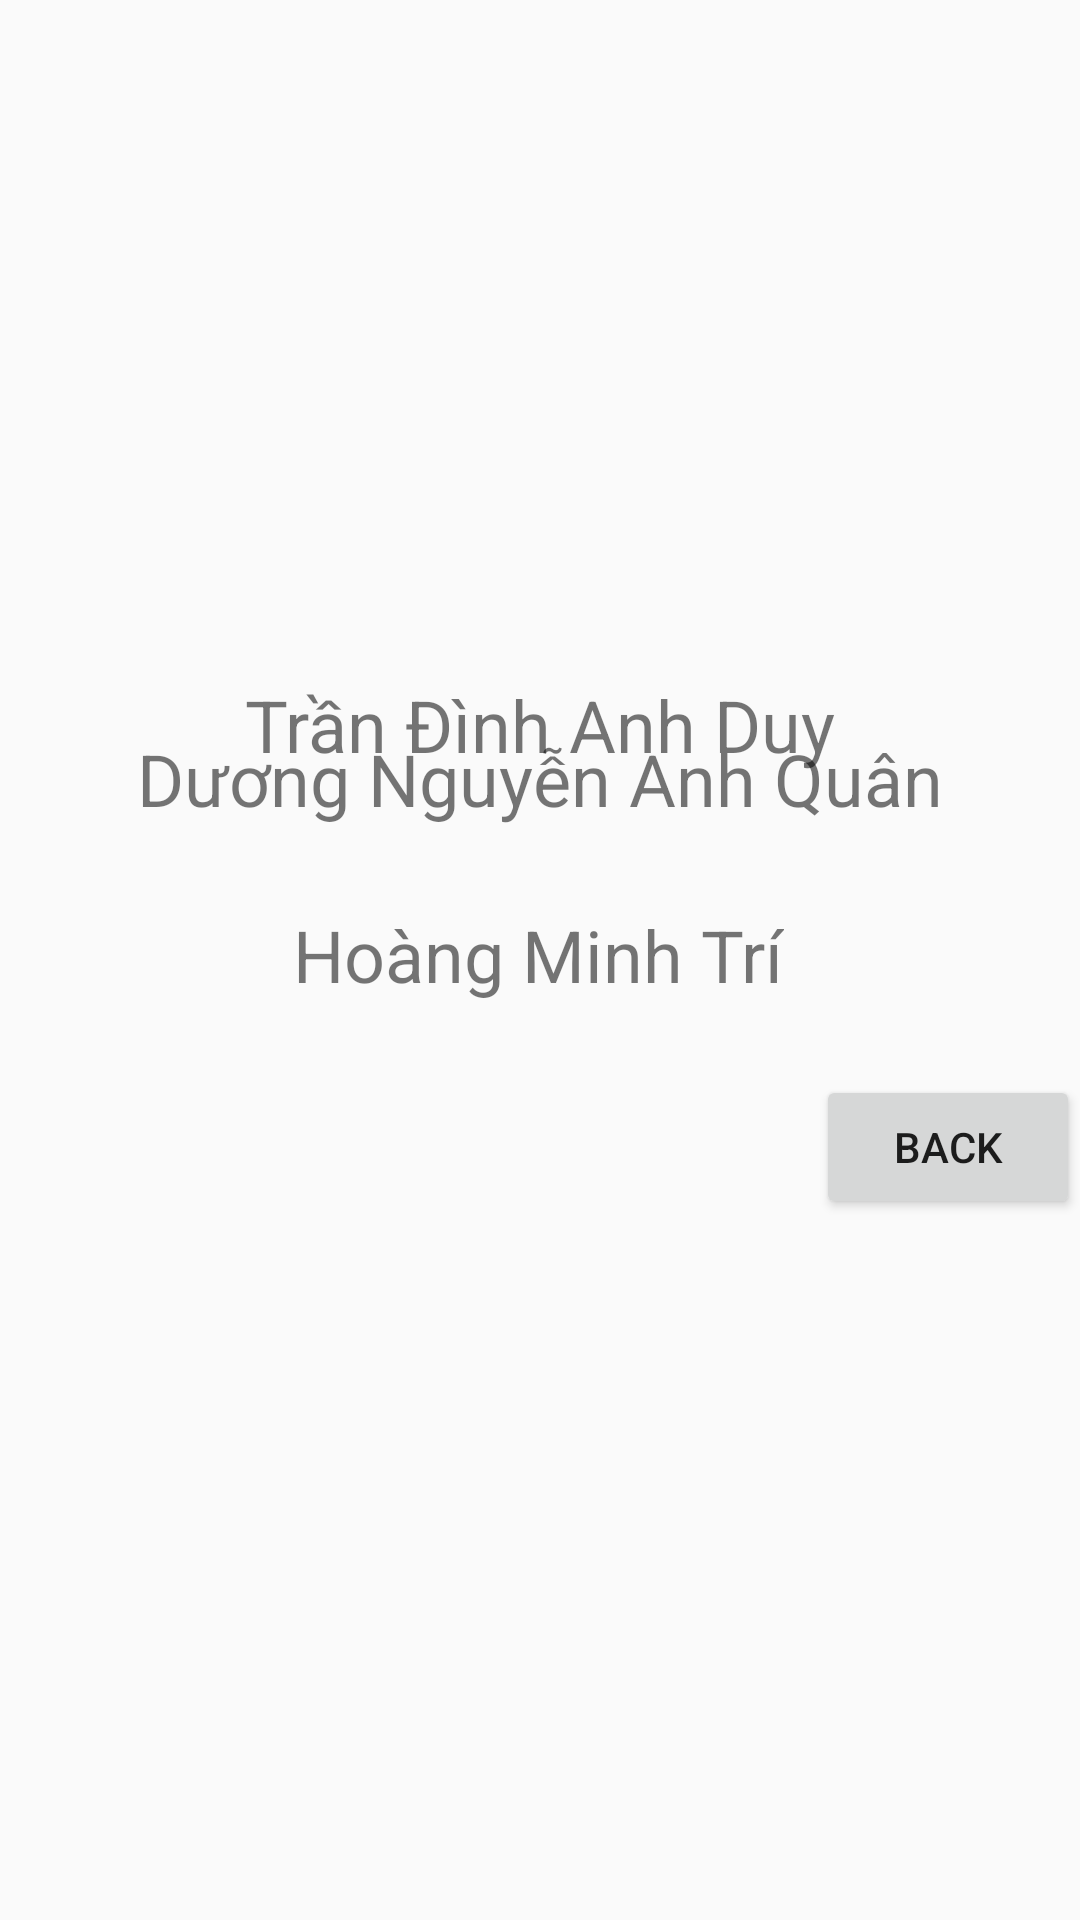

This screen was rendered from an Android layout file. Write that file and the resources it references.
<!-- AndroidManifest.xml: application theme Theme.N16_GiaoDienNguoiDung -->
<!-- res/layout/activity_common_layout5.xml -->
<?xml version="1.0" encoding="utf-8"?>
<androidx.constraintlayout.widget.ConstraintLayout
    xmlns:android="http://schemas.android.com/apk/res/android"
    xmlns:app="http://schemas.android.com/apk/res-auto"
    xmlns:tools="http://schemas.android.com/tools"
    android:id="@+id/main"
    android:layout_width="match_parent"
    android:layout_height="match_parent"
    tools:context=".CommonLayout5">

    <TextView
        android:id="@+id/textView2"
        android:layout_width="wrap_content"
        android:layout_height="wrap_content"
        android:text="Trần Đình Anh Duy"
        android:textSize="24sp"
        app:layout_constraintBottom_toBottomOf="parent"
        app:layout_constraintLeft_toLeftOf="parent"
        app:layout_constraintRight_toRightOf="parent"
        app:layout_constraintTop_toTopOf="parent"
        app:layout_constraintVertical_bias="0.371" />

    <TextView
        android:id="@+id/textView3"
        android:layout_width="wrap_content"
        android:layout_height="wrap_content"
        android:layout_marginBottom="296dp"
        android:text="Hoàng Minh Trí"
        android:textSize="24sp"
        app:layout_constraintBottom_toBottomOf="parent"
        app:layout_constraintHorizontal_bias="0.497"
        app:layout_constraintLeft_toLeftOf="parent"
        app:layout_constraintRight_toRightOf="parent"
        app:layout_constraintTop_toBottomOf="@+id/textView2"
        app:layout_constraintVertical_bias="0.821" />

    <TextView
        android:id="@+id/textView4"
        android:layout_width="wrap_content"
        android:layout_height="wrap_content"
        android:layout_marginBottom="372dp"
        android:text="Dương Nguyễn Anh Quân"
        android:textSize="24sp"
        app:layout_constraintBottom_toBottomOf="parent"
        app:layout_constraintLeft_toLeftOf="parent"
        app:layout_constraintRight_toRightOf="parent"
        app:layout_constraintTop_toBottomOf="@+id/textView2"
        app:layout_constraintVertical_bias="0.666" />

    <Button
        android:id="@+id/btnback"
        android:layout_width="wrap_content"
        android:layout_height="wrap_content"
        android:layout_marginTop="24dp"
        android:text="Back"
        android:layout_gravity="center"
        app:layout_constraintEnd_toEndOf="parent"
        app:layout_constraintTop_toBottomOf="@+id/textView3"/>

</androidx.constraintlayout.widget.ConstraintLayout>
<!-- resources referenced by this layout -->
<resources>
  <style name="Theme.N16_GiaoDienNguoiDung" parent="Base.Theme.N16_GiaoDienNguoiDung" />
  <style name="Base.Theme.N16_GiaoDienNguoiDung" parent="Theme.AppCompat.Light.NoActionBar">
          
          
      </style>
</resources>
